The GitHub repository JuanFe202122431/Miniproyecto3 contains a labelled image folder "dataset" with 6 categories: odocoileus hemionus, otospermophilus beecheyi, otospermophilus variegatus, phoca vitulina, sciurus niger, sylvilagus audubonii. Examples follow, each with its label.

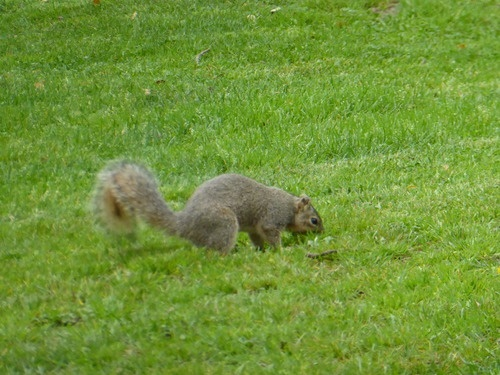
Label: sciurus niger

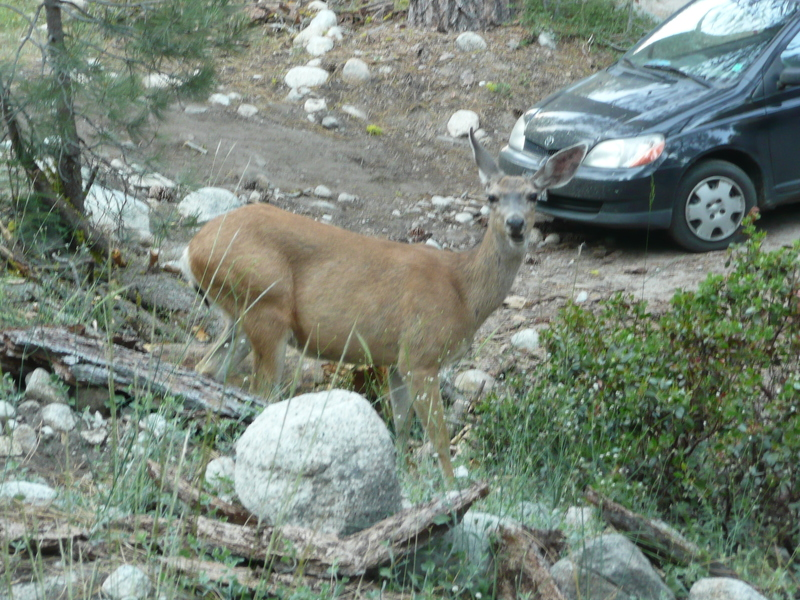
Label: odocoileus hemionus

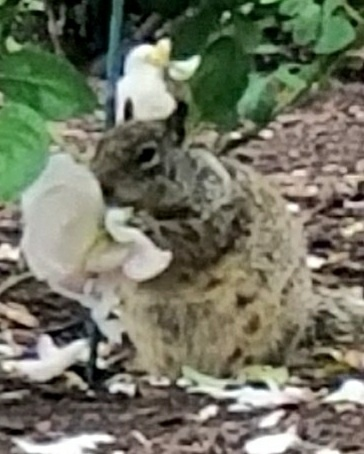
Label: otospermophilus beecheyi

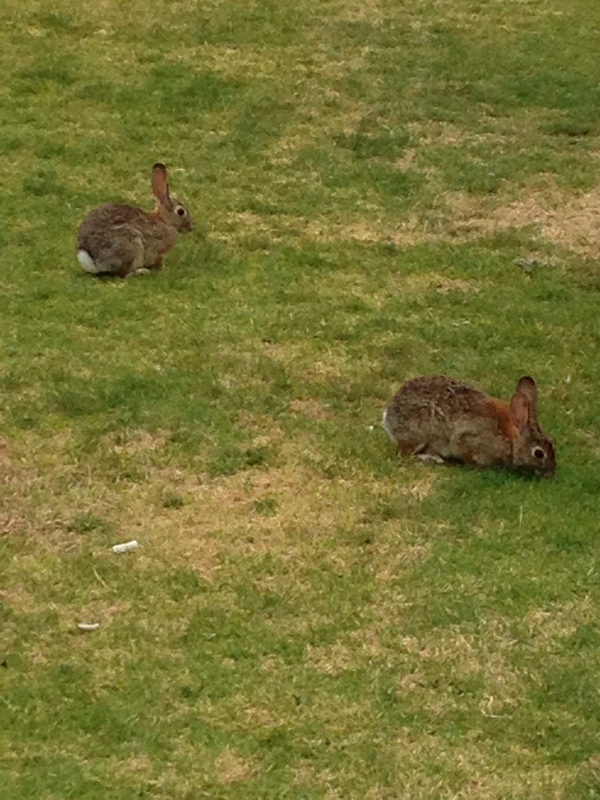
Label: sylvilagus audubonii

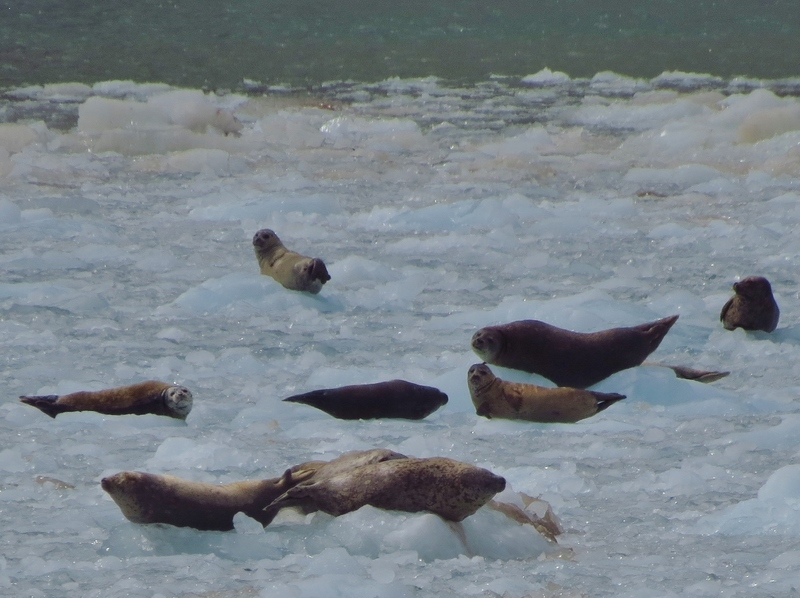
Label: phoca vitulina

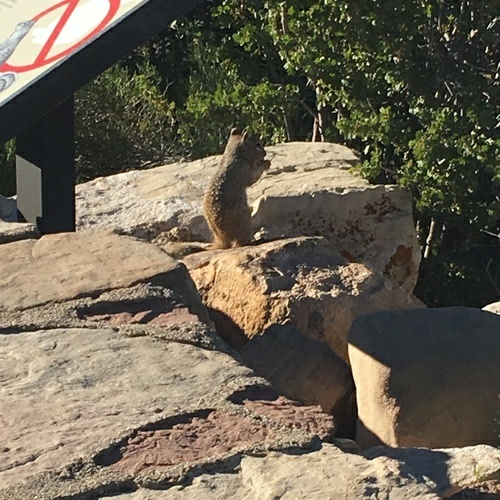
Label: otospermophilus variegatus
